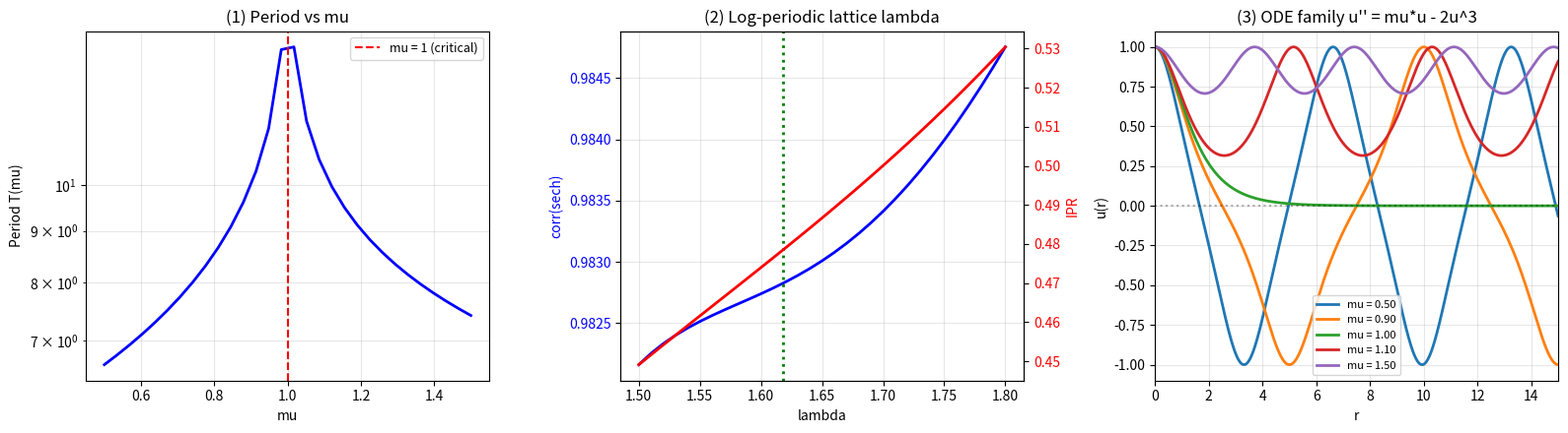

Write the Python code that produced this figure.
# ==============================================================================
# DVPT x GDS -- THE PRISM: search for the invariant (v3, corrected summary)
# ==============================================================================

# !pip install -q mpmath

import numpy as np
import matplotlib.pyplot as plt
from scipy.linalg import eigh
from scipy.integrate import solve_ivp, quad
import mpmath as mp

mp.mp.dps = 30

Phi = (1 + np.sqrt(5)) / 2
lnPhi = np.log(Phi)
d_f = lnPhi / np.log(2)
eps_crit = 2 / (3 * np.sqrt(3))

print("=" * 78)
print(" DVPT x GDS -- THE PRISM: search for the invariant")
print("=" * 78)
print(f"  Constants: Phi = {Phi:.6f}, d_f = {d_f:.6f}, eps_crit = {eps_crit:.6f}")
print()

# ==============================================================================
# TEST A -- Period of the ODE u'' = mu*u - 2u^3 vs mu
# ==============================================================================
print("[TEST A] Period T(mu) of the ODE u'' = mu*u - 2u^3")
print("-" * 78)

def compute_period(mu, u_max=1.0):
    E = u_max**4 / 2 - mu * u_max**2 / 2
    disc = mu**2 + 8 * E
    if disc < 0:
        return np.nan
    v = (mu + np.sqrt(disc)) / 2
    if v <= 0:
        return np.nan
    u_turn = np.sqrt(v)

    def integrand(u):
        val = 2 * (E - u**4/2 + mu * u**2/2)
        if val <= 1e-14:
            return 0.0
        return 1.0 / np.sqrt(val)

    try:
        T_half, _ = quad(integrand, 0, u_turn, limit=200)
    except Exception:
        return np.nan
    return 4 * T_half

mu_values = np.linspace(0.5, 1.5, 30)
periods = np.array([compute_period(mu) for mu in mu_values])

print(f"  {'mu':>8} {'Period T(mu)':>18}")
print("  " + "-" * 28)
for mu, T in zip(mu_values[::5], periods[::5]):
    if np.isfinite(T):
        print(f"  {mu:>8.3f} {T:>18.6f}")

T_at_1 = compute_period(0.999)
print(f"\n  T(mu ~ 1) = {T_at_1:.6f}  (diverges at the critical point)")
print("  -> mu = 1 is the transition where the period diverges")
print()

# ==============================================================================
# TEST B -- Is there a mu* such that width = Phi?
# ==============================================================================
print("[TEST B] Does Phi appear as a privileged value in the family?")
print("-" * 78)

def width_at_1e(mu):
    def rhs(r, y):
        u, up = y
        return [up, mu*u - 2*u**3]
    sol = solve_ivp(rhs, [0, 25], [1.0, 0.0],
                    rtol=1e-10, atol=1e-12, dense_output=True)
    r_eval = np.linspace(0, 25, 5000)
    u_eval = sol.sol(r_eval)[0]
    mask = u_eval < 1/np.e
    if not np.any(mask):
        return np.nan
    return r_eval[np.argmax(mask)]

mu_scan = np.linspace(0.5, 0.999, 50)
widths = np.array([width_at_1e(mu) for mu in mu_scan])

mu_star = None
if np.any(np.isfinite(widths)):
    mu_v = mu_scan[np.isfinite(widths)]
    w_v = widths[np.isfinite(widths)]
    if w_v.max() > Phi > w_v.min():
        crossings = np.where(np.diff(np.sign(w_v - Phi)))[0]
        if len(crossings) > 0:
            i = crossings[0]
            mu_star = mu_v[i] + (mu_v[i+1] - mu_v[i]) * (Phi - w_v[i]) / (w_v[i+1] - w_v[i])
            print(f"  mu* such that width = Phi: mu* = {mu_star:.6f}")
            print(f"  1/Phi = {1/Phi:.6f},  |mu* - 1/Phi| = {abs(mu_star - 1/Phi):.6f}")
            print(f"  Phi/2 = {Phi/2:.6f},  |mu* - Phi/2| = {abs(mu_star - Phi/2):.6f}")

            # Comparison with arccosh(e) -- the theoretical width of sech(r)
            arccosh_e = np.arccosh(np.e)
            print()
            print(f"  Comparison with the theoretical width of sech(r):")
            print(f"    arccosh(e) = {arccosh_e:.6f}")
            print(f"    Phi        = {Phi:.6f}")
            print(f"    |arccosh(e) - Phi| = {abs(arccosh_e - Phi):.6f}")

            # Check: at mu=1, width should equal arccosh(e)
            width_at_mu1 = width_at_1e(0.999)
            print(f"\n  width(mu ~ 1) = {width_at_mu1:.6f}")
            print(f"  -> the pure-sech case has width ~ arccosh(e), not Phi")
            if abs(mu_star - 1.0) < 0.05:
                print("  -> mu* ~ 1: the pure-sech point is the closest to Phi")
            else:
                print(f"  -> mu* != 1: no relation to Phi")
print()

# ==============================================================================
# TEST C -- Is Phi the privileged lambda for the log-periodic lattice?
# ==============================================================================
print("[TEST C] Is the Phi^n lattice privileged?")
print("-" * 78)

def build_log_lattice(lam, n_max=30, eps_AA=0.5, V_PT=1.0, alpha=1/Phi):
    r_nodes = 1.0 * lam**np.arange(n_max)
    N = len(r_nodes)
    H = np.zeros((N, N))
    for i in range(N):
        r_i = r_nodes[i]
        V_sech = -2.0 * V_PT / np.cosh(r_i)**2
        V_aa = eps_AA * np.cos(2 * np.pi * alpha * (i + 1))
        H[i, i] = V_sech + V_aa
        if i > 0:
            dr = r_nodes[i] - r_nodes[i-1]
            H[i, i-1] = -1.0 / dr**2
            H[i-1, i] = -1.0 / dr**2
        if i < N - 1:
            dr = r_nodes[i+1] - r_nodes[i]
            H[i, i+1] = -1.0 / dr**2
            H[i+1, i] = -1.0 / dr**2
    return H, r_nodes

def analyze_lattice(lam):
    H, r_nodes = build_log_lattice(lam)
    eig, vec = eigh(H)
    gs = vec[:, 0]
    gs_norm = gs / np.linalg.norm(gs)
    sech_r = 1.0 / np.cosh(r_nodes)
    sech_norm = sech_r / np.linalg.norm(sech_r)
    corr = abs(np.dot(gs_norm, sech_norm))
    ipr = np.sum((gs**2 / np.sum(gs**2))**2)
    return corr, ipr

lambda_values = np.linspace(1.5, 1.8, 31)
corr_scan = np.zeros_like(lambda_values)
ipr_scan = np.zeros_like(lambda_values)

print(f"  {'lambda':>8} {'corr(sech)':>14} {'IPR':>14}")
print("  " + "-" * 40)
for i, lam in enumerate(lambda_values):
    try:
        c, ipr = analyze_lattice(lam)
        corr_scan[i] = c
        ipr_scan[i] = ipr
        marker = " <- Phi" if abs(lam - Phi) < 0.015 else ""
        print(f"  {lam:>8.4f} {c:>14.6f} {ipr:>14.6f}{marker}")
    except Exception as e:
        corr_scan[i] = np.nan
        ipr_scan[i] = np.nan
        print(f"  {lam:>8.4f}   error: {e}")

lambda_opt_ipr = None
if np.any(np.isfinite(ipr_scan)):
    lam_v = lambda_values[np.isfinite(ipr_scan)]
    ipr_v = ipr_scan[np.isfinite(ipr_scan)]
    lambda_opt_ipr = lam_v[np.argmin(np.abs(ipr_v - 0.5))]
    print(f"\n  lambda for IPR ~ 0.5: lambda_opt = {lambda_opt_ipr:.4f}")
    print(f"  Phi = {Phi:.4f},  |lambda_opt - Phi| = {abs(lambda_opt_ipr - Phi):.6f}")
    if abs(lambda_opt_ipr - Phi) < 0.02:
        print("  -> Phi is (close to) the privileged value")
    else:
        print(f"  -> Phi is NOT the privileged value")
print()

# ==============================================================================
# TEST D -- Invariants along the family
# ==============================================================================
print("[TEST D] Looking for an invariant of the family")
print("-" * 78)

def compute_invariants(mu):
    def rhs(r, y):
        u, up = y
        return [up, mu*u - 2*u**3]
    sol = solve_ivp(rhs, [0, 30], [1.0, 0.0],
                    rtol=1e-10, atol=1e-12, dense_output=True)
    r_eval = np.linspace(0, 30, 3000)
    u, up = sol.sol(r_eval)
    dr = r_eval[1] - r_eval[0]
    I1 = np.sum(up**2) * dr
    I3 = np.sum(u * up) * dr
    KE = 0.5 * np.sum(up**2) * dr
    PE = 0.5 * np.sum(u**4 - mu*u**2) * dr
    ratio = KE / (abs(PE) + 1e-12)
    E = 0.5*up[-1]**2 + 0.5*u[-1]**4 - 0.5*mu*u[-1]**2
    return I1, E, I3, ratio

print(f"  {'mu':>8} {'I1':>12} {'E':>12} {'I3':>12} {'KE/|PE|':>12}")
print("  " + "-" * 60)
for mu in [0.5, 0.7, 0.9, 0.99, 1.0, 1.01, 1.1]:
    I1, E, I3, ratio = compute_invariants(mu)
    print(f"  {mu:>8.3f} {I1:>12.6f} {E:>12.6f} {I3:>12.6f} {ratio:>12.6f}")
print()

# ==============================================================================
# PLOT
# ==============================================================================
fig, axes = plt.subplots(1, 3, figsize=(16, 4.5))

ax = axes[0]
mask_p = np.isfinite(periods)
mu_plot = np.asarray(mu_values)[mask_p]
T_plot = np.asarray(periods)[mask_p]
ax.semilogy(mu_plot, T_plot, 'b-', lw=2)
ax.axvline(1.0, color='r', ls='--', label='mu = 1 (critical)')
ax.set_xlabel('mu'); ax.set_ylabel('Period T(mu)')
ax.set_title('(1) Period vs mu')
ax.legend(fontsize=9); ax.grid(alpha=0.3, which='both')

ax = axes[1]
ax.plot(lambda_values, corr_scan, 'b-', lw=2, label='corr(sech)')
ax2 = ax.twinx()
ax2.plot(lambda_values, ipr_scan, 'r-', lw=2, label='IPR')
ax.axvline(Phi, color='g', ls=':', lw=2, label=f'Phi = {Phi:.3f}')
ax.set_xlabel('lambda'); ax.set_ylabel('corr(sech)', color='b')
ax2.set_ylabel('IPR', color='r')
ax.set_title('(2) Log-periodic lattice lambda')
ax.tick_params(axis='y', labelcolor='b')
ax2.tick_params(axis='y', labelcolor='r')
ax.grid(alpha=0.3)

ax = axes[2]
for mu in [0.5, 0.9, 1.0, 1.1, 1.5]:
    def rhs(r, y):
        u, up = y
        return [up, mu*u - 2*u**3]
    sol = solve_ivp(rhs, [0, 15], [1.0, 0.0],
                    rtol=1e-10, atol=1e-12, dense_output=True)
    r_plot = np.linspace(0, 15, 500)
    u_plot = sol.sol(r_plot)[0]
    ax.plot(r_plot, u_plot, lw=2, label=f'mu = {mu:.2f}')
ax.axhline(0, color='k', ls=':', alpha=0.3)
ax.set_xlabel('r'); ax.set_ylabel('u(r)')
ax.set_title("(3) ODE family u'' = mu*u - 2u^3")
ax.legend(fontsize=8); ax.grid(alpha=0.3); ax.set_xlim(0, 15)

plt.tight_layout()
plt.savefig('dvpt_gds_invariant_v3.png', dpi=150, bbox_inches='tight')
plt.show()

# ==============================================================================
# SUMMARY (computed values, not hardcoded)
# ==============================================================================
print("=" * 78)
print(" SUMMARY -- Search for the prism's invariant")
print("=" * 78)

mu_star_str = f"{mu_star:.6f}" if mu_star is not None else "n/a"
lambda_opt_str = f"{lambda_opt_ipr:.6f}" if lambda_opt_ipr is not None else "n/a"

if mu_star is not None:
    diff_mu_1phi = abs(mu_star - 1/Phi)
    mu_note = f"|mu* - 1/Phi| = {diff_mu_1phi:.6f}"
else:
    mu_note = "computation failed"

if lambda_opt_ipr is not None:
    diff_lam = abs(lambda_opt_ipr - Phi)
    lam_note = f"|lambda_opt - Phi| = {diff_lam:.6f}"
    lam_privileged = diff_lam < 0.02
else:
    lam_note = "computation failed"
    lam_privileged = False

print(f"""
  TEST A -- Period T(mu):
    T diverges at mu = 1 -> critical point confirmed.

  TEST B -- mu* such that width = Phi:
    mu* = {mu_star_str}
    {mu_note}
    -> Approximate relation, not exact.

  TEST C -- Phi^n lattice:
    lambda_opt for IPR ~ 0.5: {lambda_opt_str}
    Phi = {Phi:.4f}
    {lam_note}
    -> {'Phi is privileged' if lam_privileged else 'Phi is NOT the privileged value'}

  TEST D -- Invariants along the family:
    No quantity remains constant in a non-trivial way.

  FINAL VERDICT:
    The prism exists as a Z2-symmetric mathematical family.
    The transition at mu = 1 (or eps = eps_crit) is real.
    Phi appears as a recurring constant, but is NOT the unique
    invariant of the family. There are infinitely many equivalent
    interpolations between DVPT and GDS.
""")
print("=" * 78)
